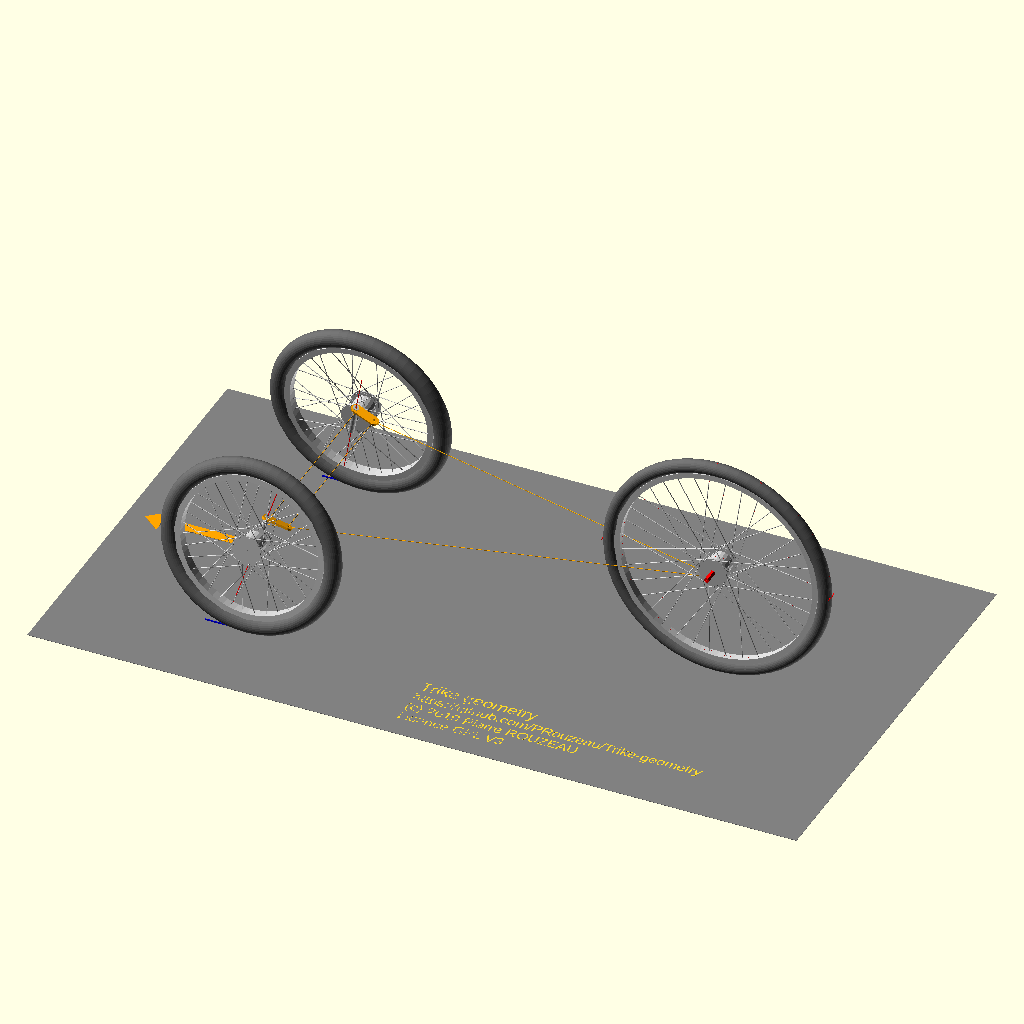
Cell 1: the model at its default parameters.
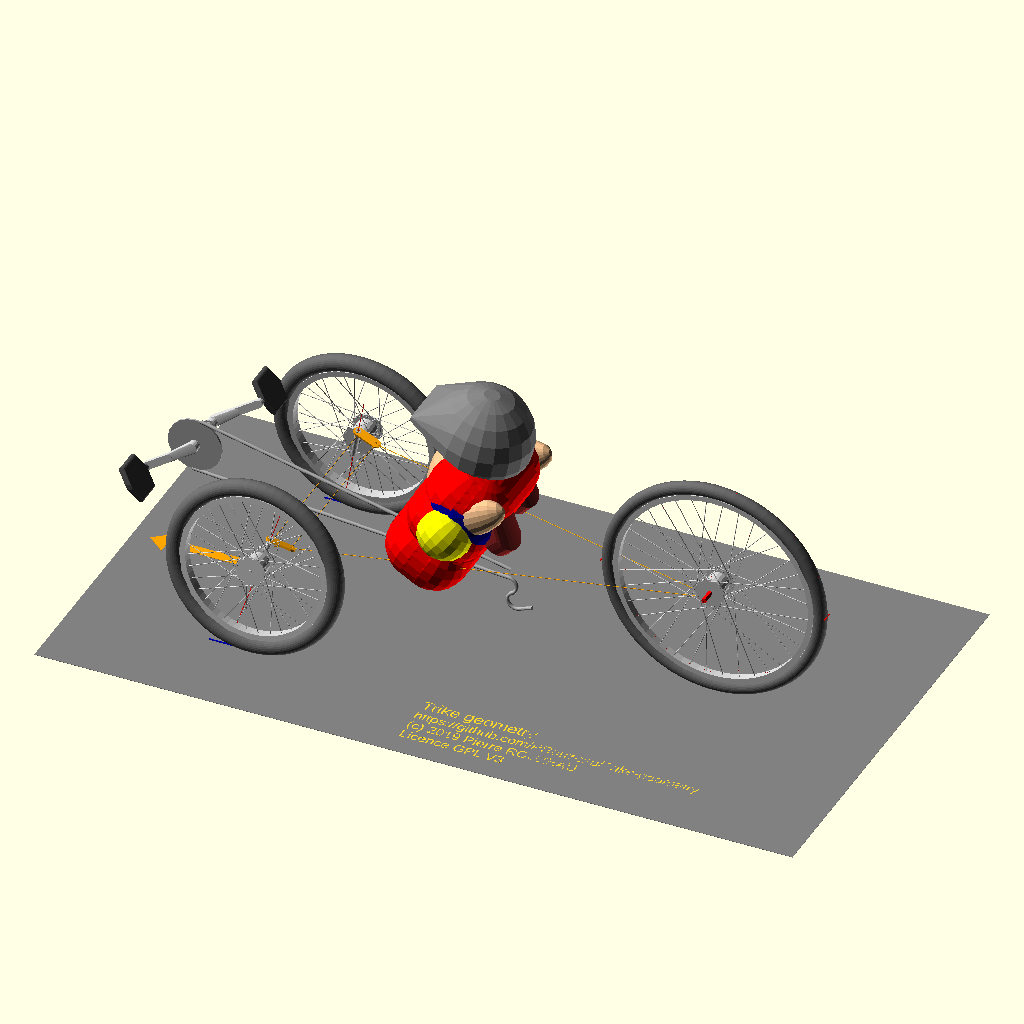
Cell 2: the "design default values" preset from the model's presets file.
All cells are drawn from the same view direction (rotation 55°, 0°, 25°, orthographic, colour scheme Cornfield), but the view is re-fitted for each cell, so position and scale can differ between cells as well as the parameter.
The OpenSCAD source (Trike_geometry.scad):
/*en+
Front steering tricycle ('tadpole') or quadricycle geometry and steering
*/
/*fr+
Géométrie et direction d'un tricycle à direction avant ou d'un quadricycle
*/
// Copyright 2019 Pierre ROUZEAU,  AKA PRZ
// Program license GPL 4.0
// documentation licence cc BY-SA 4 and GFDL 1.2
// First version: 0.0 - August, 10, 2019
// revised October, 4, 2019
 
/*en+
  This uses my OpenSCAD library, attached, but you can find details here:
 https://github.com/PRouzeau/OpenScad-Library
-- The rider came from elsewhere --
See comments in the rider file

There is two possible displays
- The 3D view, which can be exported as stl file (after rendering)
- The projection of steering axis on plane going through king pins, which can be exported as DXF file (CAD file). In this view, you will also find a pivot projection, seen in a plane perpendicular to king pin and top and side views. 
	For this view, you may prefer to cancel shaft display (in display tab on customizer panel)
	
	There is no complete steering simulation, yet only right wheel rotate to check clearances and you can have a look to wheel elevation when turning.

Note that in openscad the rendering may take some time. Projection also need some calculation time.
*/
/*fr+
  Cette application utilise ma librairie OpenSCAD, jointe, mais vous pouvez trouver des détails sur celle-ci ici:
	https://github.com/PRouzeau/OpenScad-Library

- Le modèle du cycliste vient d'une autre source, voir les commentaires dans son fichier.

Il y a deux types d'affichage possible
- La vue 3D, qui peut être exportée en stl (après calcul du rendu)
- La projection à plat des axes de direction (suivant un plan passant par les axes), qui peut être exportée comme un fichier DXF (fichier de dessin). Dans cette vue il y a aussi une projection du pivot dans un plan perpendiculaire à l'axe du pivot, ainsi qu'une vue de dessus et de coté.

	Dans cette vue, il peut être préférable de supprimer l'affichage des axes (onglet affichage dans le panneau de personnalisation).
	
	Il n'y a pas de simulation complète de la rotation des roues, seule la roue droite peut tourner pour vérifier les encombrements et l'élevation de la roue.

Il faut noter que le calcul de rendu est assez long avec OpenScad.
	La projection prend aussi un petit moment à calculer.
*/

//*******************************
include <Z_library.scad>
include <Velo_rider.scad>

/*[Hidden]*/ 
//mini_hole=false;
rider=false; //unactivate library model

//================================
/*fr:[Caméra]*/ 
/*[Camera]*/
//fr:Utilise la position de la caméra définie ci-dessous - peut être inactivé pour les animations
//Use the camera position defined below - could be unactivated for animations
Dictate_camera_position=false; 
//Dictate_camera_position=$firstpreview; 
// The camera variables shall NOT be included in a module - a module CANNOT export variables
//fr:Vue de dessus
//View from top
Top_view = false;

//Impose camera if rotation vector is default
Cimp = Dictate_camera_position||Top_view||$vpr==[55,0,25]; 

//fr:Distance de la caméra
//Camera distance
$vpd=Cimp?Top_view?6000:4000:$vpd; 
//fr:Vecteur de déplacement
//Camera translation 
$vpt=Cimp?[470,80,580]:$vpt; 
//fr:Vecteur de rotation
//Camera rotation
$vpr=Cimp?Top_view?[0,0,0]:[70,0,300]:$vpr; 
echo_camera();

/*fr:[Affichage]*/ 
/*[Display]*/ 
//fr:Affiche les arbres (sinon seulement les axes)
//Display shafts (else only axis)
display_shafts = true;
//fr:Affiche le cycliste
//Display rider
display_rider = false;
//fr:Affiche les roues (sinon modèle filaire)
//Display full wheels (else wire model)
display_wheels = true;
//fr:Affiche la transmission
//Display transmission
display_transmission = false;
//fr:Affiche info et avertissements dans la console
//Display information and warning in the console
inf_text = true;
//fr:Affiche avertissements et données dans la fenêtre de visualisation
//Display information and warning in the view windows
disp_text = true;
//fr:Type de vue
//View type
view_type = 0; // [0:3D view, 1:Projection, 2: 3D side projection]
//fr::view_type = 0; // [0:Vue 3D, 1:Projection, 2: projection latérale de la vue 3D]
//fr:Rotation de la direction (degrés), roue avant droite seulement
//Steering rot angle (deg), front right wheel only
steering_rot=0;

/*[Dimensions]*/ 
//fr:Référence projet
//Project reference
proj_ref = "Test project";
//fr::proj_ref = "Ref. projet";
//fr:Empattement
//Wheel base
wheel_base = 1150;
//fr:Voie avant
//Front wheels track
front_wheel_track = 700;
//fr:diamètre de jante roue avant
//Front wheel rim diameter
front_wheel_rim = 406; //[305,406,507,559,622]
//fr:Largeur du pneu avant
//Front tire width
front_wheel_tire = 47; //[22:125]
//fr:Voie arrière: 0 pour un tricycle
//Rear wheel track: 0 for a trike
rear_wheel_track = 0;
//fr:diamètre de jante roue arrière
//Rear wheel rim diameter
rear_wheel_rim = 559; //[305,406,507,559,622]
//fr:largeur du pneu arrière
//Rear tire width
rear_wheel_tire = 37; //[22:125]
//fr:Angle de chasse des pivots avant
//front steering caster angle
caster_angle = 15;
//fr:Angle de carrossage roues avant
//Front wheel camber angle
camber_angle = 5;
//fr:Déport de l'axe roue avant (si l'axe de direction n'est pas dans le même plan que l'axe des roues)
//Front wheel axis offset (rake - if steering axis is not in same plane as wheel shaft)
axis_offset= 0;
//fr:Angle de carrossage roues arrières
//Rear wheel camber angle
rear_camber_angle = 5;

//fr:Inclinaison du pivot de direction (dans le plan des pivots - incliné suivant l'angle de chasse)
//King pin axis angle (in steering axis plane, reclined per caster angle)
king_pin_angle = 15;
//fr:Extension de l'arbre de pivot au dessus de l'axe
//King pint shaft extenstion above wheel shaft
above_extent = 65;
//fr:Extension de l'arbre de pivot au dessous de l'axe
//King pin shaft extension below wheel shaft
below_extent = 40;

//fr:Hauteur du plan de tringlerie de direction au dessus de l'axe des roues
//Arm steering plane above wheel axis height
arm_position = 40;
//fr:Longueur du levier
//Arm (lever) length
arm_length = 60;
//fr:Correction hauteur du levier de direction
//Arm (lever) height correction
arm_height_correction = 3;

/*[Transmission]*/
//fr:Position longitudinale du pédalier
//Longitudinal bottom bracket position
BB_long_pos = -300;
//fr:Hauteur du pédalier
//Bottom bracket height
BB_height = 370;
//fr:Longueur des manivelles
//Crank arm length
crank_arm_length = 152;
//fr:Largeur de l'arbre de pédalier
//Crank shaft width
crankshaft_width = 117;
//fr:Nombre de dents du plateau
//Chainring teeth number
chainring_teeth = 38;
//fr:Position latérale de la ligne de chaîne
//Chainline side position
chainline_position = 50;

/*fr:[Cycliste]*/ 
/*[Rider]*/
//fr: Hauteur di siège
//Seat height
seat_height = 310;
//fr:Distance entre le siège et l'axe des roues avant
//Seat distance from front wheel axis
seat_front_distance = 475;
//fr: Angle des jambes par rapport au corps
//Leg angle / body
a_seat=60;
//fr:Angle du dossier de siège par rapport au sol
//Seat back angle from ground plane
seat_angle = 48;

//============================
/*fr:[Couleurs]*/ 
/*[Colors]*/
//fr:Couleur cadre
//Frame color
c_frame="orange";
//fr:Couleur pneus
//Tire color
c_tire=[0.4,0.4,0.4]; 
//fr:Couleur acier
//Steel color
c_steel="darkgray";
//fr:Couleur aluminium
//Aluminium color
c_alu=[0.8,0.8,0.8];
//fr:Couleur pédale
//Pedal color
c_pedal = [0.3,0.3,0.3];

/*[Hidden]*/ 
d_line = $preview?2:0.2;

//-- calculation -------------
function wheel_diam (rim,tire)= rim+2*tire+4;

front_wheel_hdia= wheel_diam(front_wheel_rim,front_wheel_tire)/2;

rear_wheel_hdia= wheel_diam(rear_wheel_rim,rear_wheel_tire)/2;

ground_length = front_wheel_hdia/cos(caster_angle);
trail_base = ground_length*sin(caster_angle);
trail = trail_base-axis_offset;

steering_length = 
	ground_length/cos(king_pin_angle-camber_angle);
shaft_length = steering_length * sin(king_pin_angle-camber_angle);
king_pin_offset = steering_length*sin(king_pin_angle);

pivot_height = (front_wheel_hdia/cos (king_pin_angle-camber_angle))*cos (king_pin_angle);

wheel_shaft_lg = atan(king_pin_angle-camber_angle)*ground_length;

arm_y_offset = arm_position*sin(king_pin_angle);
echo(arm_y_offset=arm_y_offset);
arm_z_plane = arm_position*cos(king_pin_angle);
arm_x_offset = arm_z_plane* sin(caster_angle);
arm_z_offset = arm_z_plane* cos(caster_angle);

headtube_angle = 90-caster_angle;

//this wheel flop calculation does not take into account king pin angle, so it is wrong
wheel_flop = cos(headtube_angle)*sin(headtube_angle)*trail;

//length of an half rear shaft for a quad
rear_shaft_lg = rear_wheel_track?rear_wheel_track/cos(rear_camber_angle)/2-rear_wheel_hdia*tan(rear_camber_angle):0;

//== Geometry data calc ======
x_ackermann = wheel_base-arm_x_offset-axis_offset;
y_ackermann = front_wheel_track/2-king_pin_offset-arm_y_offset;
ackermann_angle = atan(y_ackermann/x_ackermann);
echo(ackermann_angle=ackermann_angle);
lg_ackermann = x_ackermann/cos(ackermann_angle);

lgep = front_wheel_track/2-shaft_length-arm_y_offset;
lg_steer = lgep-arm_length*sin(ackermann_angle);

arm_z_dec = 
	arm_length*sin(caster_angle)+arm_height_correction; //?? composed angle, not caster angle ? 
arm_r_length= arm_length*cos(caster_angle)*0.99; //?? composed angle, not caster angle ? 

//effective rear camber angle - 0 when tricycle
rear_camb_a = rear_wheel_track?rear_camber_angle:0;

//== Console messages ========
techo("Front wheel diameter: ",front_wheel_hdia*2, "mm, Rim:",front_wheel_rim);
//fr::techo("Diamètre roue avant: ",front_wheel_hdia*2, "mm, Jante:",front_wheel_rim);
techo("Rear wheel diameter: ",rear_wheel_hdia*2,"mm, Rim:",rear_wheel_rim);
//fr::techo("Diamètre roue arrière: ",rear_wheel_hdia*2, "mm, Jante:",rear_wheel_rim);
techo("Wheel base: ",wheel_base," mm");
//fr::techo("Empattement: ",wheel_base," mm");
techo("Front wheel track: ",front_wheel_track," mm");
//fr::techo("Voie avant: ",front_wheel_track," mm");
techo("Rear wheel track: ",rear_wheel_track," mm");
//fr::techo("Voie arrière: ",rear_wheel_track," mm");
techo("Headtube angle: ",headtube_angle, " °");
//fr::techo("Angle du pivot de direction: ",headtube_angle, " °");
techo("Trail: ",r10(trail)," mm");
//fr::techo("Chasse: ",r10(trail)," mm");
techo("Shaft length from wheel center to king pin axis: ",r10(shaft_length)," mm");
//fr::techo("Longueur arbre entre le milieur de la roue et l'axe du pivot: ",r10(shaft_length)," mm");
techo ("Rear half shaft length (to wheel middle): ",rear_shaft_lg," mm");
//fr::techo ("Longueur du demi-arbre arrière (au milieu de la roue): ",rear_shaft_lg," mm");

//== Program =================

if (view_type==1)
	flat_view();
else if (view_type==2)
	projection() 
		r(-90) 
			3Dview();
else // 0
	3Dview();



//== 3D view =================
module 3Dview () {
	//ground
	gray() 
		cubex(wheel_base+1000, 1200, 1,-500);
	//
	w_track();
	arrow();
	all_wheels();
	rear_shafts(display_shafts);
	disp_rider();
	disp_transmission();
	steering(false,true,steering_rot);
	t(500,-400)
		print_info(30);
}

//== Flat view =================
module flat_view () {
	module p_arrow (ry=0,rz=0, tx = "") {
		r(0,ry,rz) {
			cubex(-100,5,5);
			dmirrorz() 
				r(0,15)
					cubex(-27,5,4);
			t(-75,0,12)
				r(90)
					linear_extrude (1)
						text(tx, 32, $fn=16);
		}
	}
	
	projection() {
		// Steering blueprint
		r(0,90-caster_angle)
			t(trail) {
				steering(true);
				// Arrow
				r(king_pin_angle)
					t(0,front_wheel_track/2, 420) 
						p_arrow(90,90, "A");
			}
		// Pivot
		t(front_wheel_hdia+50,600)
			r(king_pin_angle)
				r(0,-caster_angle)
					t(trail)
						steering(true,false);
		// Top view
		t(-1800) {
			steering(false, true, steering_rot);
			rear_shafts(false);
		}
		// Side view
		t(-1800,700) r(-90) {
			steering(false,true,steering_rot);
			rear_shafts(false);
			cubey(1800,10,d_line, 600);
			cylz(d_line,front_wheel_hdia, 0,front_wheel_track/2,0, 6);
			// Arrows
			tslz (front_wheel_hdia)
				r(0, caster_angle) {
					t(-70) p_arrow(0,0,"B");
					tslz (200)
						p_arrow(90,0,"A");
				}
		}
	}
		
	//-- TEXT --------------------
	t(-1000,-400)
		print_info(30);
	t(-1500,630)
		print_spec(30);
	t(400,100)
		multiLine(["View B"],32,false);
//fr::	multiLine(["Vue B"],32,false);
	t(400,600)
		multiLine(["View A"],32, false);
//fr::	multiLine(["Vue A"],32, false);
}

//--display transmission --------
module disp_transmission () {
	if (display_transmission)
		t(BB_long_pos,0,BB_height)
			pedals(crank_arm_length);
}

//-- display wheel track --------
module w_track () {
		blue()
		dmirrory() {
			cubez(120,1,5, -60,front_wheel_track/2);
		}
}
//-- display rider --------------
module disp_rider (){
	if(display_rider)
		t(seat_front_distance,0,seat_height)
			mirrory()
				veloRider(90-seat_angle);
}

// Line wheel symbol
module wheel_symb (dw=0, top_symb=true) {
	//if(view_type) {//view_type==0->3D
		difference() {
			cyly(-30,d_line, 0,0,0, 8);
			cyly(-10,10, 0,0,0, 8);
		}
		if(dw) {
			difference() {
				cyly(-dw,d_line, 0,0,0, 32);
				cyly(-dw+2*d_line,10, 0,0,0, 32);
			}
			if(top_symb)
				dmirrorx()
					cubex(-d_line,30,3, dw/2,0 ,0); 
		}
	//}
}

//-- display all wheels -------
module all_wheels () {
	//front wheels
	steer(steering_rot) 
		fwheel();
	mirrory()
		fwheel();
		//front wheel shafts
		front_wheel_shaft(display_shafts);
	//rear wheel(s)
	dmirrory(rear_wheel_track) 
		t(wheel_base,rear_wheel_track/2)
			r(rear_camb_a)
				tslz(rear_wheel_hdia)
					if (display_wheels)
						wheel(rear_wheel_rim,rear_wheel_tire, shaft_width = 85, , spa=6.8);
					else 
						wheel_symb(rear_wheel_hdia*2,true);
						
	
	//spa angle parameter to adjust spoke spacing, should be user accessible ??
	module fwheel() {
		t(0,front_wheel_track/2)
			r(camber_angle)
				t(0,0,front_wheel_hdia)
					if(display_wheels)
						wheel(front_wheel_rim,front_wheel_tire, shaft_width=66, spa=3.7);
					else 
						wheel_symb(front_wheel_hdia*2,true);
	}
	//following double partly what is in steering() module  - for axis
	module front_wheel_shaft (shaft=false) {
		// Wheel shaft
		steer(steering_rot)
			fwshaft();
		mirrory()
			fwshaft();
		module fwshaft () {
			d = shaft?15:d_line;
			clrx = shaft?"silver":"orange";
			//line
			color(clrx)
				t(0,front_wheel_track/2)
				r(camber_angle)
					cyly(d,-shaft_length,0,0,front_wheel_hdia);
		}
	}
} //all_wheels

module rear_shafts (shaft=true) {
	ds = shaft?15:d_line;
	dmirrory(rear_wheel_track) 
		t(wheel_base,rear_wheel_track/2)
			r(rear_camb_a)
				tslz(rear_wheel_hdia)
					red()
						if(rear_wheel_track) {
							cyly(ds, -rear_shaft_lg);
							wheel_symb(rear_wheel_hdia*2);
						}
						else {
							cyly(-ds,135, 0,0,0, 6);
							cyly(-d_line,150, 0,0,0, 6);
							wheel_symb(rear_wheel_hdia*2);
						}
}

//-- display 3D steering -----------
module steering (flat = false, mirr=true, rot=0) {
	steer(rot)
		hsteering (flat, rot);
	if (mirr)
		mirrory()
			hsteering (flat, 0);
}

//steer origin is 0,0
module steer (srot) {
	t(axis_offset,front_wheel_track/2-king_pin_offset, pivot_height)
		r(0,caster_angle)
			r(king_pin_angle) 
			 rotz(srot)
				r(-king_pin_angle)
					r(0,-caster_angle)
						t(-axis_offset,-front_wheel_track/2+king_pin_offset, -pivot_height)
							children();
}

module hsteering (flat = false, srot=0) {
		t(axis_offset,front_wheel_track/2-king_pin_offset, pivot_height) {
			//front wheel shaft axis
			r(camber_angle) {
				cyly(d_line,shaft_length, -axis_offset,0,0, 6);
				t(-axis_offset,shaft_length)
					if(view_type)
						wheel_symb(front_wheel_hdia*2, !flat);
			}
			//king pin
				r(0,caster_angle)
					r(king_pin_angle) {
						//axis
						red() 
							cylz(d_line,450, 0,0,-steering_length, 6);
						//shaft
						if(display_shafts)
							silver()
								difference() {
									cylz(15,above_extent+below_extent, 0,0,-below_extent);
									cylz(-8,400, 0,0,0, 6);
								}
					} //king pin
			t(arm_x_offset,-arm_y_offset,arm_z_offset)
				orange() {
					if (!flat)
						rotz(-srot)
							cyly(d_line,-lgep+1, 0,0,0, 6);
					t(arm_length*cos(ackermann_angle),-lgep+lg_steer+1)
					rotz(-srot)
						cyly(d_line,-lg_steer, 0,0,0,6);
					if (!flat)
						rotz(-ackermann_angle-srot) 
							cylx(d_line,lg_ackermann, 0,0,0, 6);
					// arm
					r(0,caster_angle)
						r(king_pin_angle) 
							rotz(-ackermann_angle*0.63)
								tslz (arm_z_dec) {
									duplx(arm_r_length) 
										cylz(-d_line,10,0,0,0, 6);
									cylx (d_line, arm_r_length, 0,0,0, 6)
									if(display_shafts)
										diff() {
											hull()
												duplx(-arm_r_length) //?? composed angle, not caster angle ? 
													cylz(-25,6);
											duplx(-arm_r_length) 
												cylz(-8,66,0,0,0, 6);
										} //diff
								}
				}
		}
} //Steering

//-- Ground arrow --------------
module arrow() {
	orange() {
		cubex(-200,30,1,-200,0,1);
		hull() {
			cubex(-2,80,1,-400,0,1);
			cubex(-50,1,1,-400,0,1);
		}
	}
}

//== LIBRARY ===================
module wheel (rim=559, tire=40, hubdia=60, hubwidth=60, spa=6.8, shaft_width = 140) {
	// spa is an angle allowing to adjust the spoke spacing
	w=rim+2*tire+4; 
	//echo ("wheel diam",w);
	spd = 2.2; // spoke diameter
	spr = hubdia/2+8; // spoke radius
	spkface = 12;
	//tire
	color(c_tire) 
		r(90)
			rotate_extrude(convexity = 10, $fn=64) {
				t(w/2-tire/2, 0, 0) 
					circle(r = tire/2, $fn=30); 
			} 
	color(c_alu) {
	//rim
		diff(){
			cyly(-(w-tire*2+10),0.6*tire); 
			cyly(-(w-tire*2-25),60, 0,0,0, 72); 
		}
	// shaft
		cyly(-9,shaft_width);
	//hub
		cyly(-hubdia,hubwidth);
		dmirrory()
			cyly(hubdia+25,3, 0,hubwidth/2-3);
	//spokes
		lgspoke = w/2-tire-10;
		spangle = atan((hubwidth/2+2)/lgspoke);
		spangle2 = atan((hubwidth/2-5)/lgspoke);
		droty(40,8){
			r(0,-spa) rotz(-spangle)
				cylx(spd,lgspoke, 0,hubwidth/2+1,spr, spkface);
			r(0,spa+30) rotz(-spangle2)
				cylx(spd,lgspoke, 0,hubwidth/2-5,-spr, spkface);
			// other side
			r(0,10) {
				r(0,-spa) rotz(spangle)
					cylx(spd,lgspoke, 0,-hubwidth/2-1,spr, spkface);
				r(0,spa+30) rotz(spangle2)
					cylx(spd,lgspoke, 0,-hubwidth/2+5,-spr, spkface);
			}
		}
	}
} //wheel

module pedals (manlength=170, cr_ang=-35, ped_ang=90, top_lg=900, top_ang=13,bot_lg=900,bot_ang=5) {
	cr2 = crankshaft_width/2;
	//chainring diam
	dch = chainring_teeth*12.7/PI;
	color (c_steel) {
	//inside bottom bracket
	cyly(-32.5,68);
	//cup sides
	dmirrory()
		cyly(41,2,0,34);
	}
	module crank_arm (cr2, ang) {
		color (c_alu) {
			//shaft
			cyly (20,cr2);
			//crank arm
			cyly(30,14, 0,cr2-15);
			hull() {
				cyly(30,16, 0,cr2-1);
				cyly(22,12, manlength/2,cr2+10);
			}
			hull() {
				cyly(22,12, manlength/2,cr2+10);
				cyly(22,12, manlength,cr2+10);
			}
		}
		//pedals
		color (c_pedal)
			t(manlength,cr2+22) {
				cyly (16,105);
				r(0,ped_ang) 
					hull() {
						cyly(18,95, 0,9);
						dmirrorx() 
							cyly(18,70, 45,9+12);
					}
			}
	} //crank_arm()
	r(0,cr_ang) {
		crank_arm(cr2,-80);
	mirrory()
		r(0,180)
			crank_arm(cr2,-85);
		//chainring
		color(c_steel) 
			cyly(-dch,5, 0,-chainline_position);
	}
	//chain
	mlg = top_lg; // top chainring to idler
	mlg2 = bot_lg; // bottom chain length
	modsp = 0;
	color (c_steel) {
	r(0,top_ang) // chainring to idler
		cylx(10,mlg,0,-chainline_position,dch/2); 

	
  //direct chain (over double wheel tensioner)
	r(0,bot_ang)
		cylx(10,mlg2,0,-chainline_position,-dch/2)
		tb_xz(10,-24,-157)
		cylx(10,-8)
		tb_xz(10,24,-182)
		cylx(10,40);
	}
	/*
	chainlg = 
	ceil(chainring_teeth*0.55+ //chainring
	9+ // pinion
	2+ //idler
	10+ // tensioner
	(mlg+mlg2+arlg+arlg2)/12.7); //straight
	echo("chain links",chainlg);
	*/
}

//tube bend AND displacement
module tb_yx (dtube=25,radius=100,ang=90) {
	//echo("bend");
	sang = radius<0?ang:-ang;
	dx=-(1-cos(sang))*-radius;
	dy=sin(sang)*-radius;
	t(radius)
		rotate_extrude(angle=sang, $fn=128, convexity=10)
			translate([-radius,0,0])
				circle(d=dtube);
	t(dx,dy) rotz(sang) children();
}

module tb_xz (dtube=25,radius=100,ang=90) {
	r(90) rotz(90)
		tb_yx(dtube,radius,ang)
			rotz(-90) r(-90) children();
}

//-- Information text -------------
module techo (var1, var2="",var3="", var4="",var5="",var6="", var7="",var8="") {
  if (inf_text) {
    txt = str(var1,var2,var3,var4,var5,var6,var7,var8);
    echo(txt);
  }  
}

//-- Round number to 1/10 --
function r10 (x) = round(x*10)/10;

//Printing multiples lines in a vector
module multiLine (lines, size=1000, large_first = true, always=false){
	pr = 16;
		if(disp_text||always)
			union(){
				for(i=[0:len(lines)-1])
					translate([0 , -i *size*(1.5)*(i?1:1.2), 0 ])  text(lines[i], size*(i?1:(large_first?1.2:1)), $fn=pr);
			}
}

module print_info (size = 30) {
	multiLine(
		["Trike geometry",
//fr::		["Géometrie d'un tricycle",
"https://github.com/PRouzeau/Trike-geometry",
	"(c) 2019 Pierre ROUZEAU",
	"Licence GPL V3"
	]
	, size);
}

module print_spec (size = 30) {
	multiLine([
	str("Project reference: ",proj_ref),
//fr::	str("Référence projet: ",proj_ref),
	str("Front wheel: Rim ",front_wheel_rim, " Tire: ",front_wheel_tire, " mm diam. ",front_wheel_hdia*2," mm"),
//fr::	str("Roue avant: Jante ",front_wheel_rim, " Pneu: ",front_wheel_tire, " mm diam. ",front_wheel_hdia*2," mm"),
	str("Rear wheel: Rim ",rear_wheel_rim, " Tire: ",rear_wheel_tire, " mm diam. ",rear_wheel_hdia*2," mm"),
//fr::	str("Roue arrière: Jante ",rear_wheel_rim, " Pneu: ",rear_wheel_tire, " mm diam. ",rear_wheel_hdia*2," mm"),
str("Front wheels track: ",front_wheel_track," mm - Rear wheels track: ",rear_wheel_track," mm"),
//fr::	str("Voie avant: ",front_wheel_track," mm - Voie arrière: ",rear_wheel_track," mm"),
str("Wheel base: ",wheel_base," mm"),
//fr::	str("Empattement: ",wheel_base," mm"),
str("Headtube angle: ",headtube_angle, "° ,wheel offset (rake): ", axis_offset,"mm  Trail: ",r10(trail),"mm"),
//fr::str("Angle du pivot de direction: ",headtube_angle, "°  ,déport roue: ", axis_offset,"mm  Chasse: ",r10(trail),"mm")
	]
	,size,false);
}

//print_spec (50);
Customizer parameters (derived from the source; name, type, default, range or options):
Dictate_camera_position: bool, default false
Top_view: bool, default false
display_shafts: bool, default true
display_rider: bool, default false
display_wheels: bool, default true
display_transmission: bool, default false
inf_text: bool, default true
disp_text: bool, default true
view_type: number, default 0, options 0, 1, 2
steering_rot: number, default 0
proj_ref: string, default "Test project"
wheel_base: number, default 1150
front_wheel_track: number, default 700
front_wheel_rim: number, default 406, options 305, 406, 507, 559, 622
front_wheel_tire: number, default 47, range 22 to 125
rear_wheel_track: number, default 0
rear_wheel_rim: number, default 559, options 305, 406, 507, 559, 622
rear_wheel_tire: number, default 37, range 22 to 125
caster_angle: number, default 15
camber_angle: number, default 5
axis_offset: number, default 0
rear_camber_angle: number, default 5
king_pin_angle: number, default 15
above_extent: number, default 65
below_extent: number, default 40
arm_position: number, default 40
arm_length: number, default 60
arm_height_correction: number, default 3
BB_long_pos: number, default -300
BB_height: number, default 370
crank_arm_length: number, default 152
crankshaft_width: number, default 117
chainring_teeth: number, default 38
chainline_position: number, default 50
seat_height: number, default 310
seat_front_distance: number, default 475
a_seat: number, default 60
seat_angle: number, default 48
c_frame: string, default "orange"
c_tire: vector, default [0.4, 0.4, 0.4]
c_steel: string, default "darkgray"
c_alu: vector, default [0.8, 0.8, 0.8]
c_pedal: vector, default [0.3, 0.3, 0.3]
